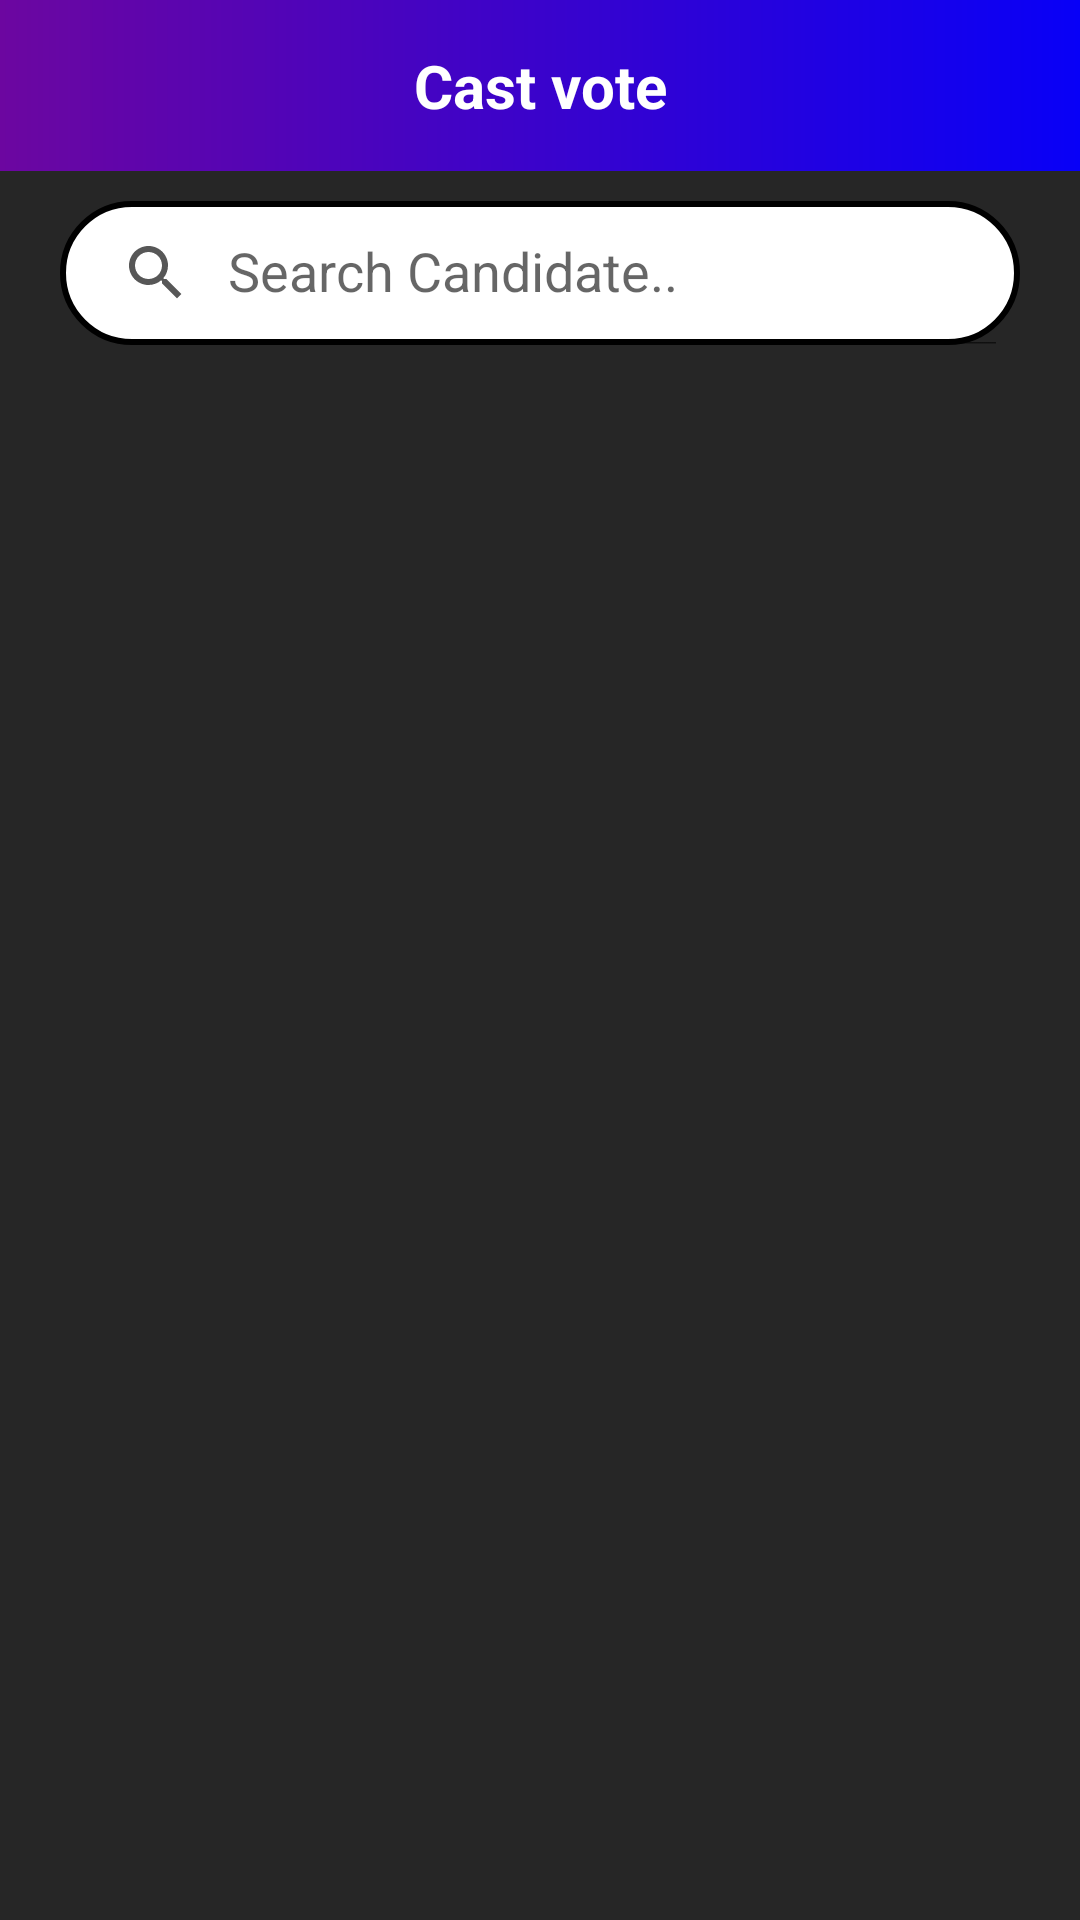

This screen was rendered from an Android layout file. Write that file and the resources it references.
<!-- AndroidManifest.xml: application theme Theme.Smart_E_Voter -->
<!-- res/layout/activity_vote.xml -->
<?xml version="1.0" encoding="utf-8"?>
<RelativeLayout xmlns:android="http://schemas.android.com/apk/res/android"
    xmlns:app="http://schemas.android.com/apk/res-auto"
    xmlns:tools="http://schemas.android.com/tools"
    android:layout_width="match_parent"
    android:background="@color/background"
    android:layout_height="match_parent"
    tools:context=".VOTE">

    <TextView
        android:id="@+id/textView000"
        android:layout_width="match_parent"
        android:layout_height="wrap_content"
        android:gravity="center"
        android:background="@drawable/topback"
        android:padding="15dp"
        android:text="Cast vote"
        android:textColor="#fff"
        android:textSize="20dp"
        android:textStyle="bold" />

    <androidx.appcompat.widget.SearchView
        android:id="@+id/search_candi1"
        android:layout_width="match_parent"
        android:layout_height="wrap_content"
        android:layout_marginStart="20dp"
        android:layout_marginTop="10dp"
        android:layout_below="@+id/textView000"
        android:layout_marginEnd="20dp"
        android:layout_marginBottom="10dp"
        android:background="@drawable/edit_text_back"
        android:focusable="false"
        app:closeIcon="@drawable/baseline_cancel_24"
        app:iconifiedByDefault="false"
        app:queryHint="Search Candidate.."
        app:searchHintIcon="@drawable/search_icon"
        app:searchIcon="@drawable/search_icon" />

    <LinearLayout
        android:layout_width="match_parent"
        android:layout_marginTop="0dp"
        android:layout_below="@+id/search_candi1"
        android:layout_height="wrap_content">

        <androidx.recyclerview.widget.RecyclerView
            android:id="@+id/voteoptions"
            android:layout_width="match_parent"
            android:layout_height="match_parent" >

        </androidx.recyclerview.widget.RecyclerView>
    </LinearLayout>

</RelativeLayout>
<!-- resources referenced by this layout -->
<resources>
  <color name="background">#262626</color>
  <!-- drawable baseline_cancel_24 (drawable) -->
  <vector android:height="24dp" android:tint="#265DB1"
      android:viewportHeight="24" android:viewportWidth="24"
      android:width="24dp" xmlns:android="http://schemas.android.com/apk/res/android">
      <path android:fillColor="@android:color/white" android:pathData="M12,2C6.47,2 2,6.47 2,12s4.47,10 10,10 10,-4.47 10,-10S17.53,2 12,2zM17,15.59L15.59,17 12,13.41 8.41,17 7,15.59 10.59,12 7,8.41 8.41,7 12,10.59 15.59,7 17,8.41 13.41,12 17,15.59z"/>
  </vector>
  <!-- drawable edit_text_back (drawable) -->
  <?xml version="1.0" encoding="utf-8"?>
  <selector xmlns:android="http://schemas.android.com/apk/res/android">
      <item>
          <shape android:shape="rectangle">
              <solid android:color="#ffffff"/>
              <corners android:radius="25dp"/>
              <stroke
                  android:width="2dp"
                  android:color="@color/black"/>
          </shape>
      </item>
  </selector>
  <!-- drawable search_icon (drawable) -->
  <?xml version="1.0" encoding="utf-8"?>
  <vector xmlns:android="http://schemas.android.com/apk/res/android"
      android:width="24dp"
      android:height="24dp"
      android:viewportWidth="24"
      android:viewportHeight="24">
      <path
          android:fillColor="#575757"
          android:pathData="M15.5,14h-0.79l-0.28,-0.27C15.41,12.59 16,11.11 16,9.5 16,5.91 13.09,3 9.5,3 5.91,3 3,5.91 3,9.5 3,13.09 5.91,16 9.5,16c1.61,0 3.09,-0.59 4.23,-1.57l0.27,0.28v0.79l5,4.99L20.49,19l-4.99,-5zM9.5,14c-2.49,0 -4.5,-2.01 -4.5,-4.5s2.01,-4.5 4.5,-4.5 4.5,2.01 4.5,4.5 -2.01,4.5 -4.5,4.5z"/>
  </vector>
  <!-- drawable topback (drawable) -->
  <?xml version="1.0" encoding="utf-8"?>
  <shape xmlns:android="http://schemas.android.com/apk/res/android">
  
      <gradient android:endColor="#0800F7"
          android:startColor="#6C06A0"/>
  </shape>
  <style name="Theme.Smart_E_Voter" parent="Base.Theme.Smart_E_Voter" />
  <color name="black">#FF000000</color>
  <style name="Base.Theme.Smart_E_Voter" parent="Theme.AppCompat.Light.NoActionBar">
          
          
      </style>
</resources>
